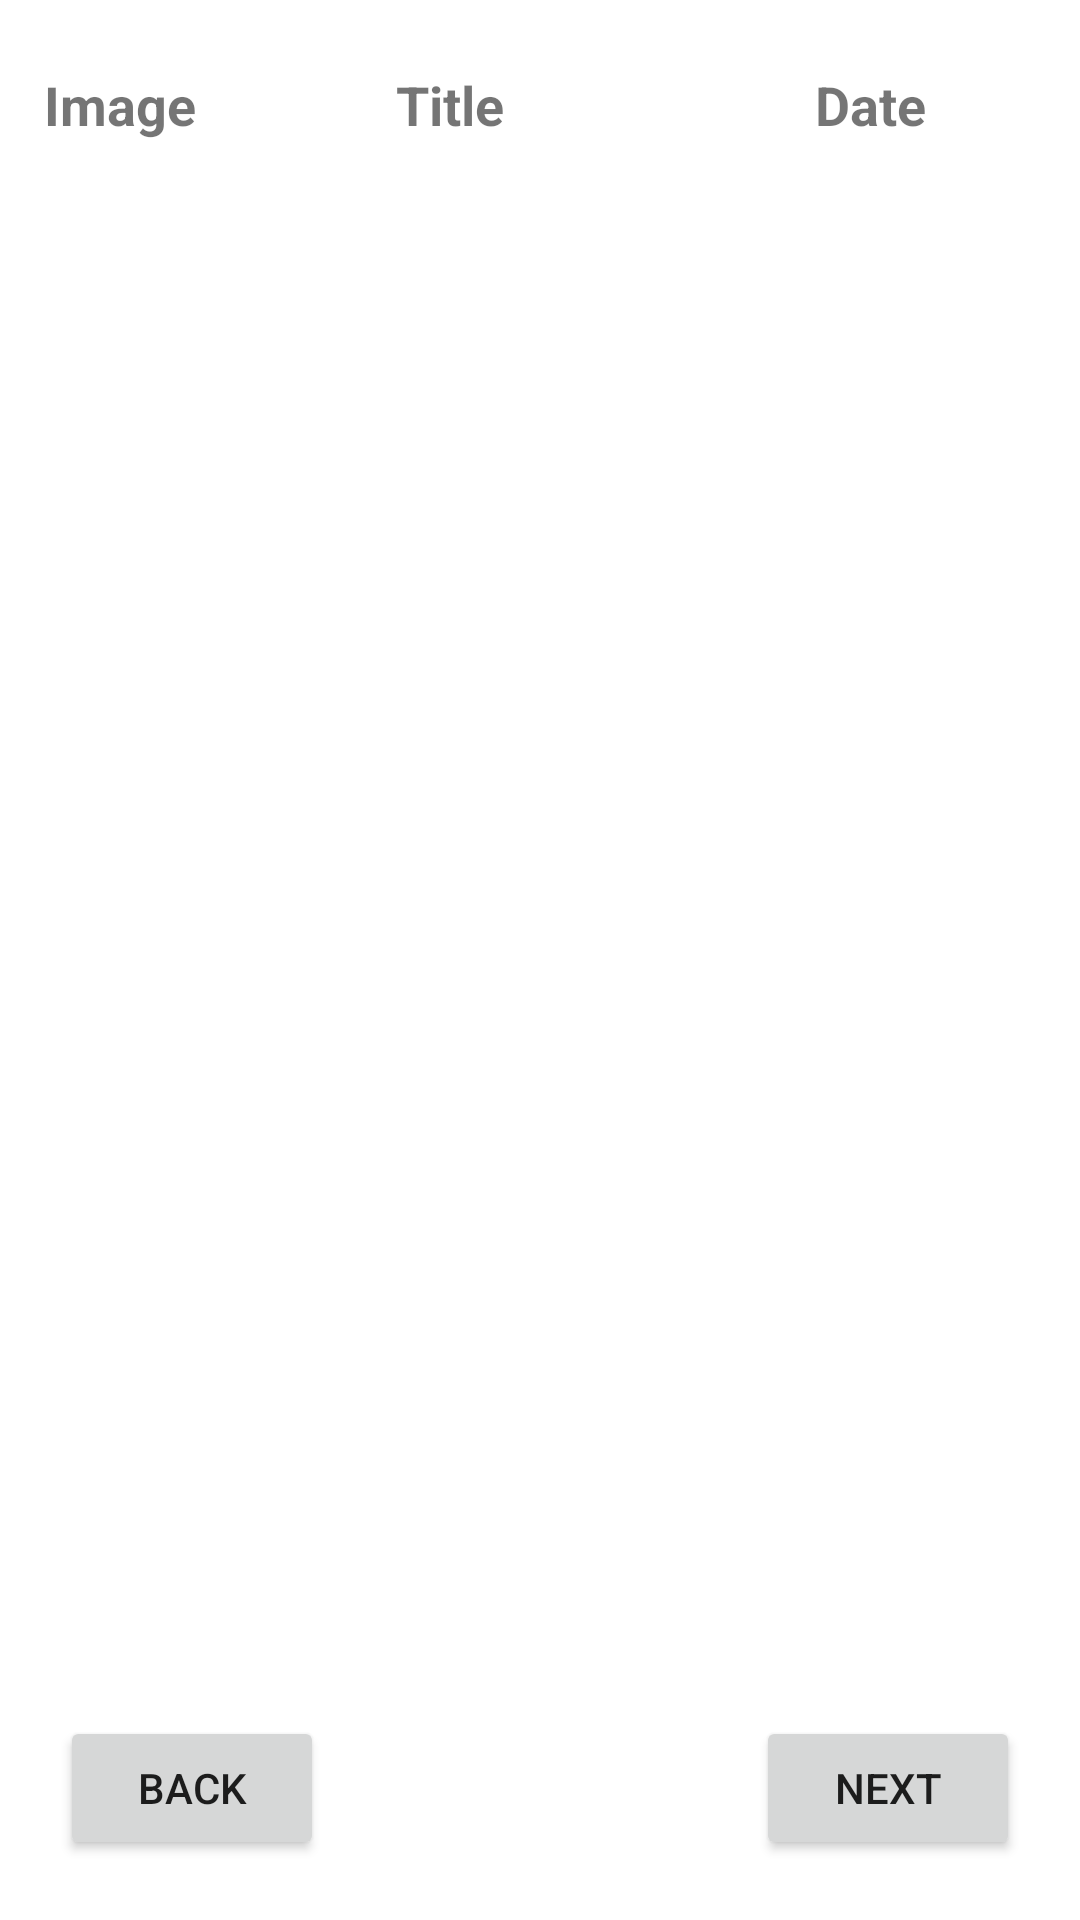

Produce the Android XML layout that renders to this screen, including the resource entries it uses.
<!-- AndroidManifest.xml: application theme Theme.Comarch_APP -->
<!-- res/layout/activity_main.xml -->
<?xml version="1.0" encoding="utf-8"?>
<RelativeLayout xmlns:android="http://schemas.android.com/apk/res/android"
    xmlns:app="http://schemas.android.com/apk/res-auto"
    xmlns:tools="http://schemas.android.com/tools"
    android:layout_width="match_parent"
    android:layout_height="match_parent"
    tools:context=".MainActivity">

    <LinearLayout
        android:id="@+id/Label"
        android:layout_width="match_parent"
        android:layout_height="30dp"
        android:layout_alignParentTop="true"
        android:layout_marginTop="20dp"
        android:layout_alignParentLeft="true"
        android:layout_alignParentRight="true">

        <TextView
            android:layout_width="80dp"
            android:layout_height="match_parent"
            android:gravity="center"
            android:text="@string/image"
            android:textSize="18sp"
            android:textStyle="bold" />

        <TextView
            android:layout_width="match_parent"
            android:layout_height="match_parent"
            android:layout_weight="1"
            android:gravity="center"
            android:text="@string/titleLabel"
            android:textSize="18sp"
            android:textStyle="bold" />

        <TextView
            android:layout_width="match_parent"
            android:layout_height="match_parent"
            android:layout_weight="1"
            android:gravity="center"
            android:text="@string/dateLabel"
            android:textSize="18sp"
            android:textStyle="bold" />
    </LinearLayout>


    <androidx.recyclerview.widget.RecyclerView
        android:id="@+id/recylerview"
        android:layout_width="match_parent"
        android:layout_height="wrap_content"
        android:layout_above="@+id/nextButton"
        android:layout_below="@+id/Label"
        android:layout_alignParentLeft="true"
        android:layout_alignParentRight="true"/>

    <Button
        android:id="@+id/backButton"
        android:layout_width="wrap_content"
        android:layout_height="wrap_content"
        android:layout_marginStart="20dp"
        android:layout_marginLeft="20dp"
        android:layout_marginBottom="20dp"
        android:text="@string/backBtnLabel"
        android:layout_alignParentBottom="true"
        android:layout_alignParentLeft="true" />

    <TextView
        android:id="@+id/pageTextView"
        android:layout_width="60dp"
        android:layout_height="wrap_content"
        android:layout_alignParentBottom="true"
        android:layout_marginBottom="35dp"
        android:layout_toStartOf="@+id/nextButton"
        android:layout_toLeftOf="@+id/nextButton"
        android:layout_toEndOf="@+id/backButton"
        android:layout_toRightOf="@+id/backButton"
        android:gravity="center"
        android:textStyle="bold" />

    <Button
        android:id="@+id/nextButton"
        android:layout_width="wrap_content"
        android:layout_height="wrap_content"
        android:layout_marginEnd="20dp"
        android:layout_marginRight="20dp"
        android:layout_marginBottom="20dp"
        android:text="@string/nextBtnLabel"
        android:layout_alignParentRight="true"
        android:layout_alignParentBottom="true"/>

</RelativeLayout>
<!-- resources referenced by this layout -->
<resources>
  <string name="backBtnLabel">Back</string>
  <string name="dateLabel">Date</string>
  <string name="image">Image</string>
  <string name="nextBtnLabel">Next</string>
  <string name="titleLabel">Title</string>
  <style name="Theme.Comarch_APP" parent="Theme.MaterialComponents.DayNight.DarkActionBar">
          
          <item name="colorPrimary">@color/purple_500</item>
          <item name="colorPrimaryVariant">@color/purple_700</item>
          <item name="colorOnPrimary">@color/white</item>
          <item name="windowNoTitle">true</item>
          <item name="windowActionBar">false</item>
          
          <item name="colorSecondary">@color/teal_200</item>
          <item name="colorSecondaryVariant">@color/teal_700</item>
          <item name="colorOnSecondary">@color/black</item>
          
          <item name="android:statusBarColor" tools:targetApi="l">?attr/colorPrimaryVariant</item>
          
      </style>
  <!-- not gathered from this repository: default colours our renderer supplied (Android Studio template values) -->
  <color name="purple_500">#FF6200EE</color>
  <color name="purple_700">#FF3700B3</color>
  <color name="teal_200">#FF03DAC5</color>
  <color name="teal_700">#FF018786</color>
  <color name="black">#FF000000</color>
  <color name="white">#FFFFFFFF</color>
</resources>
